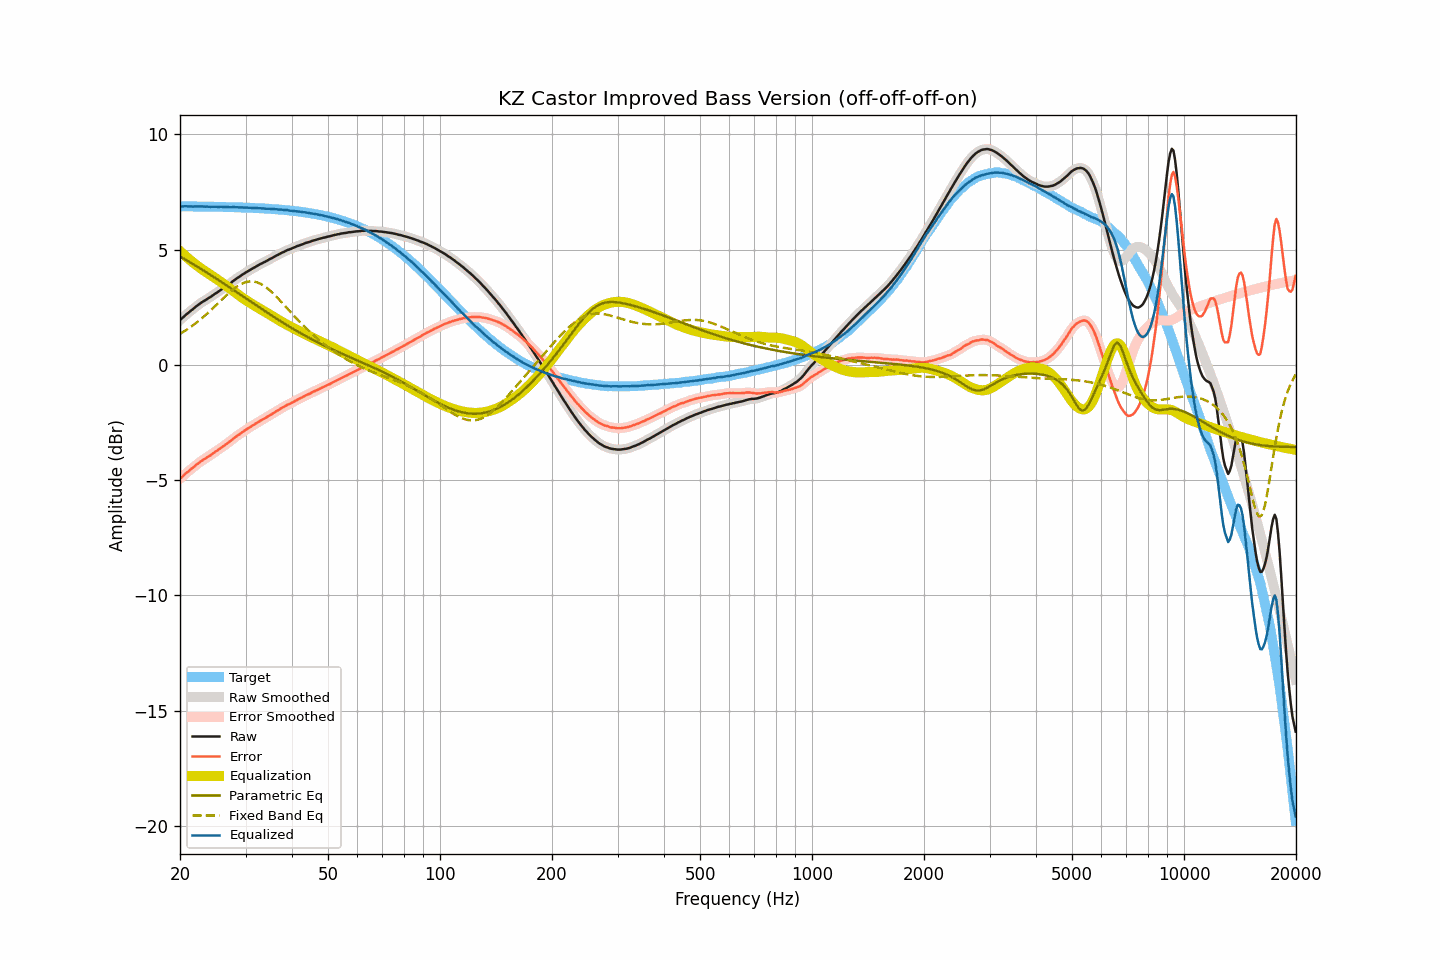

Data behind this chart, as committed beside it:
frequency, raw, smoothed, error, error_smoothed, equalization, parametric_eq, fixed_band_eq, equalized_raw, equalized_smoothed, target
20.00, 1.95, 1.95, -4.93, -4.94, 4.94, 4.71, 1.35, 6.89, 6.88, 6.88
20.20, 2.01, 2.01, -4.87, -4.87, 4.87, 4.67, 1.39, 6.88, 6.88, 6.88
20.40, 2.07, 2.07, -4.81, -4.81, 4.81, 4.63, 1.43, 6.88, 6.88, 6.88
20.61, 2.14, 2.14, -4.74, -4.75, 4.75, 4.59, 1.48, 6.88, 6.88, 6.88
20.81, 2.20, 2.20, -4.68, -4.69, 4.69, 4.55, 1.52, 6.89, 6.88, 6.88
21.02, 2.25, 2.25, -4.63, -4.63, 4.63, 4.51, 1.57, 6.88, 6.88, 6.88
21.23, 2.31, 2.31, -4.57, -4.57, 4.57, 4.47, 1.62, 6.88, 6.88, 6.88
21.44, 2.37, 2.36, -4.51, -4.51, 4.51, 4.42, 1.67, 6.88, 6.87, 6.88
21.66, 2.42, 2.42, -4.46, -4.45, 4.45, 4.38, 1.72, 6.87, 6.88, 6.88
21.87, 2.48, 2.48, -4.40, -4.40, 4.40, 4.34, 1.77, 6.88, 6.88, 6.88
22.09, 2.54, 2.54, -4.34, -4.34, 4.34, 4.30, 1.82, 6.88, 6.88, 6.88
22.31, 2.59, 2.59, -4.29, -4.29, 4.29, 4.26, 1.88, 6.88, 6.88, 6.88
22.54, 2.64, 2.64, -4.24, -4.23, 4.24, 4.21, 1.93, 6.87, 6.88, 6.87
22.76, 2.69, 2.69, -4.18, -4.18, 4.19, 4.17, 1.99, 6.88, 6.88, 6.87
22.99, 2.74, 2.74, -4.13, -4.14, 4.14, 4.13, 2.05, 6.88, 6.87, 6.87
23.22, 2.78, 2.78, -4.09, -4.09, 4.09, 4.08, 2.11, 6.87, 6.87, 6.87
23.45, 2.82, 2.82, -4.05, -4.05, 4.05, 4.04, 2.17, 6.87, 6.87, 6.87
23.69, 2.87, 2.86, -4.00, -4.00, 4.00, 4.00, 2.23, 6.87, 6.87, 6.87
23.92, 2.91, 2.91, -3.96, -3.96, 3.96, 3.95, 2.30, 6.87, 6.87, 6.87
24.16, 2.95, 2.95, -3.92, -3.91, 3.91, 3.91, 2.36, 6.86, 6.86, 6.87
24.40, 3.00, 3.00, -3.87, -3.87, 3.86, 3.86, 2.43, 6.86, 6.86, 6.87
24.65, 3.05, 3.05, -3.82, -3.82, 3.82, 3.82, 2.50, 6.87, 6.86, 6.86
24.89, 3.10, 3.10, -3.76, -3.77, 3.77, 3.77, 2.56, 6.87, 6.86, 6.86
25.14, 3.14, 3.14, -3.72, -3.72, 3.72, 3.73, 2.63, 6.86, 6.86, 6.86
25.39, 3.19, 3.19, -3.67, -3.67, 3.67, 3.68, 2.70, 6.86, 6.86, 6.86
25.65, 3.24, 3.24, -3.62, -3.62, 3.62, 3.64, 2.77, 6.86, 6.86, 6.86
25.91, 3.29, 3.29, -3.57, -3.57, 3.57, 3.59, 2.83, 6.86, 6.86, 6.86
26.16, 3.33, 3.33, -3.53, -3.52, 3.52, 3.54, 2.90, 6.85, 6.86, 6.86
26.43, 3.38, 3.38, -3.48, -3.48, 3.47, 3.50, 2.97, 6.85, 6.85, 6.85
26.69, 3.43, 3.43, -3.42, -3.42, 3.42, 3.45, 3.03, 6.85, 6.85, 6.85
26.96, 3.48, 3.48, -3.37, -3.37, 3.37, 3.40, 3.10, 6.85, 6.85, 6.85
27.23, 3.53, 3.53, -3.32, -3.32, 3.32, 3.36, 3.16, 6.85, 6.85, 6.85
27.50, 3.58, 3.58, -3.27, -3.27, 3.26, 3.31, 3.22, 6.84, 6.85, 6.85
27.77, 3.64, 3.64, -3.21, -3.21, 3.21, 3.26, 3.28, 6.85, 6.85, 6.85
28.05, 3.69, 3.69, -3.15, -3.15, 3.16, 3.22, 3.33, 6.85, 6.85, 6.84
28.33, 3.74, 3.74, -3.10, -3.10, 3.11, 3.17, 3.38, 6.84, 6.84, 6.84
28.62, 3.79, 3.79, -3.05, -3.05, 3.05, 3.12, 3.43, 6.84, 6.84, 6.84
28.90, 3.83, 3.83, -3.01, -3.00, 3.00, 3.08, 3.47, 6.83, 6.84, 6.84
29.19, 3.88, 3.88, -2.96, -2.96, 2.95, 3.03, 3.51, 6.83, 6.83, 6.83
29.48, 3.93, 3.93, -2.90, -2.91, 2.91, 2.98, 3.54, 6.83, 6.83, 6.83
29.78, 3.97, 3.97, -2.86, -2.86, 2.86, 2.94, 3.57, 6.83, 6.83, 6.83
30.08, 4.02, 4.02, -2.81, -2.81, 2.81, 2.89, 3.59, 6.83, 6.83, 6.83
30.38, 4.06, 4.06, -2.77, -2.77, 2.77, 2.84, 3.61, 6.83, 6.83, 6.82
30.68, 4.10, 4.10, -2.72, -2.72, 2.72, 2.79, 3.62, 6.82, 6.82, 6.82
30.99, 4.14, 4.14, -2.68, -2.68, 2.68, 2.75, 3.63, 6.82, 6.82, 6.82
31.30, 4.18, 4.18, -2.64, -2.64, 2.63, 2.70, 3.62, 6.81, 6.81, 6.82
31.61, 4.22, 4.22, -2.59, -2.59, 2.59, 2.65, 3.62, 6.81, 6.81, 6.81
31.93, 4.26, 4.26, -2.55, -2.55, 2.55, 2.61, 3.60, 6.81, 6.81, 6.81
32.24, 4.30, 4.30, -2.51, -2.51, 2.51, 2.56, 3.58, 6.81, 6.81, 6.81
32.57, 4.34, 4.34, -2.46, -2.46, 2.47, 2.51, 3.56, 6.80, 6.80, 6.80
32.89, 4.38, 4.38, -2.42, -2.42, 2.42, 2.47, 3.53, 6.80, 6.80, 6.80
33.22, 4.41, 4.41, -2.39, -2.38, 2.38, 2.42, 3.49, 6.79, 6.80, 6.79
33.55, 4.45, 4.45, -2.34, -2.34, 2.34, 2.37, 3.45, 6.79, 6.79, 6.79
33.89, 4.48, 4.48, -2.31, -2.31, 2.30, 2.33, 3.40, 6.78, 6.78, 6.79
34.23, 4.52, 4.52, -2.26, -2.26, 2.26, 2.28, 3.35, 6.78, 6.78, 6.78
34.57, 4.56, 4.56, -2.22, -2.22, 2.22, 2.24, 3.29, 6.78, 6.78, 6.78
34.92, 4.60, 4.60, -2.17, -2.18, 2.18, 2.19, 3.23, 6.78, 6.77, 6.77
35.27, 4.63, 4.63, -2.14, -2.14, 2.14, 2.15, 3.17, 6.76, 6.77, 6.77
35.62, 4.67, 4.67, -2.10, -2.09, 2.09, 2.10, 3.10, 6.76, 6.76, 6.76
35.97, 4.71, 4.71, -2.05, -2.05, 2.05, 2.06, 3.03, 6.76, 6.76, 6.76
... 635 more rows
